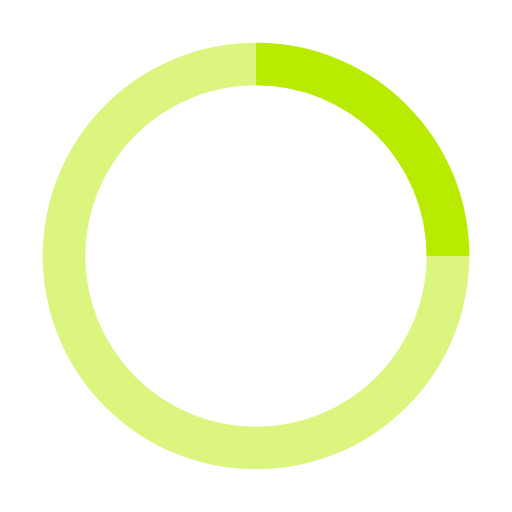
t = 0.00 s
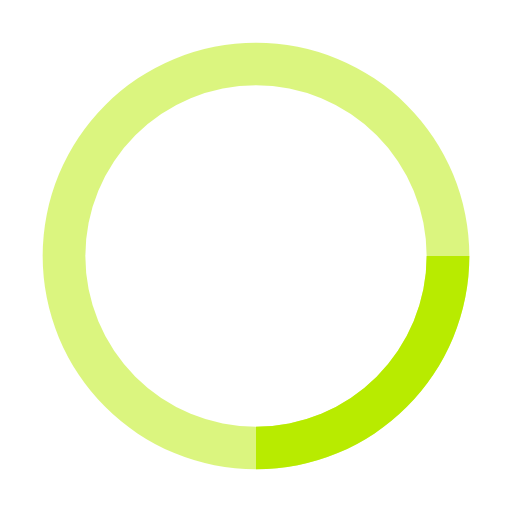
t = 0.25 s
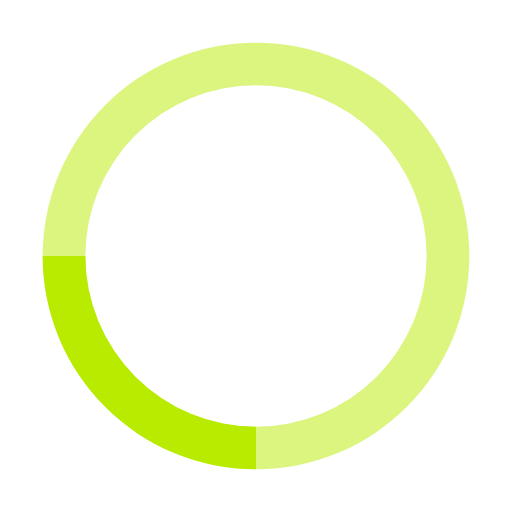
t = 0.50 s
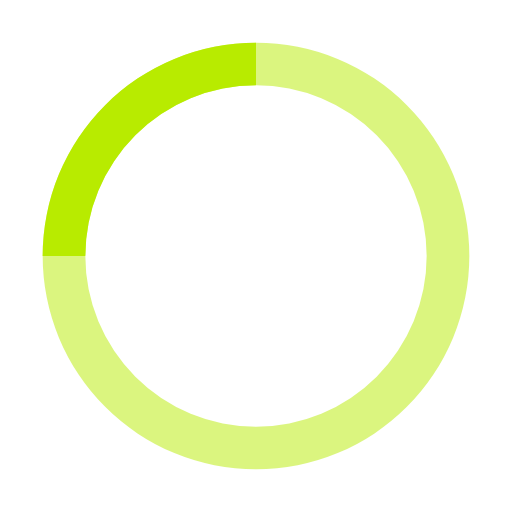
t = 0.75 s

The animated SVG that drew these frames (rendered in a browser with its animation timeline set to each time). Animation: 1 SMIL element (animateTransform=1); one cycle of 1.00 s, repeats indefinitely.

<svg xmlns="http://www.w3.org/2000/svg" width="1em" height="1em" viewBox="0 0 24 24">
	<path d="M0 0h24v24H0z" fill="none" />
	<path fill="#b8eb00" d="M12 2A10 10 0 1 0 22 12A10 10 0 0 0 12 2Zm0 18a8 8 0 1 1 8-8A8 8 0 0 1 12 20Z" opacity="0.5" />
	<path fill="#b8eb00" d="M20 12h2A10 10 0 0 0 12 2V4A8 8 0 0 1 20 12Z">
		<animateTransform attributeName="transform" dur="1s" from="0 12 12" repeatCount="indefinite" to="360 12 12" type="rotate" />
	</path>
</svg>
